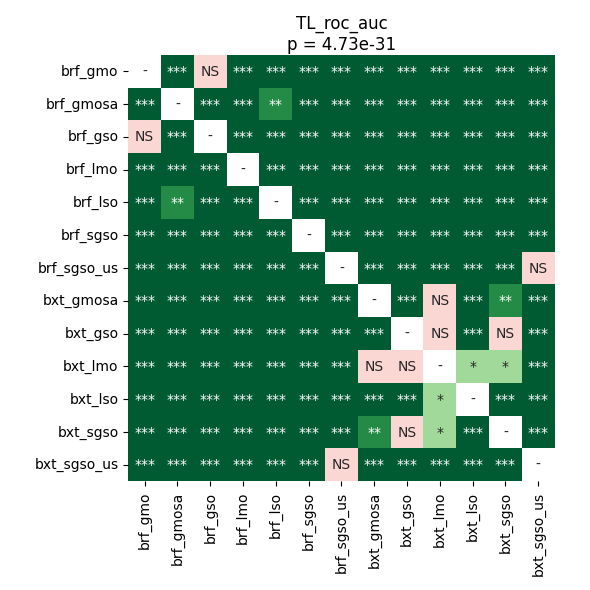

Data behind this chart, as committed beside it:
	brf_gmo	brf_gmosa	brf_gso	brf_lmo	brf_lso	brf_sgso	brf_sgso_us	bxt_gmosa	bxt_gso	bxt_lmo	bxt_lso	bxt_sgso	bxt_sgso_us
brf_gmo	1.0	3.719329833984375e-05	0.09718	3.719329833984375e-05	3.719329833984375e-05	3.719329833984375e-05	3.719329833984375e-05	3.719329833984375e-05	3.719329833984375e-05	3.719329833984375e-05	3.719329833984375e-05	3.719329833984375e-05	3.719329833984375e-05
brf_gmosa	3.719329833984375e-05	1.0	3.719329833984375e-05	3.719329833984375e-05	0.001462	3.719329833984375e-05	3.719329833984375e-05	3.719329833984375e-05	3.719329833984375e-05	3.719329833984375e-05	3.719329833984375e-05	3.719329833984375e-05	3.719329833984375e-05
brf_gso	0.09718	3.719329833984375e-05	1.0	3.719329833984375e-05	3.719329833984375e-05	7.32421875e-05	3.719329833984375e-05	3.719329833984375e-05	3.719329833984375e-05	3.719329833984375e-05	3.719329833984375e-05	3.719329833984375e-05	3.719329833984375e-05
brf_lmo	3.719329833984375e-05	3.719329833984375e-05	3.719329833984375e-05	1.0	3.719329833984375e-05	3.719329833984375e-05	3.719329833984375e-05	3.719329833984375e-05	0.0002487	3.719329833984375e-05	3.719329833984375e-05	0.0006651	3.719329833984375e-05
brf_lso	3.719329833984375e-05	0.001462	3.719329833984375e-05	3.719329833984375e-05	1.0	3.719329833984375e-05	3.719329833984375e-05	3.719329833984375e-05	3.719329833984375e-05	3.719329833984375e-05	3.719329833984375e-05	3.719329833984375e-05	3.719329833984375e-05
brf_sgso	3.719329833984375e-05	3.719329833984375e-05	7.32421875e-05	3.719329833984375e-05	3.719329833984375e-05	1.0	3.719329833984375e-05	3.719329833984375e-05	3.719329833984375e-05	3.719329833984375e-05	3.719329833984375e-05	3.719329833984375e-05	3.719329833984375e-05
brf_sgso_us	3.719329833984375e-05	3.719329833984375e-05	3.719329833984375e-05	3.719329833984375e-05	3.719329833984375e-05	3.719329833984375e-05	1.0	3.719329833984375e-05	3.719329833984375e-05	3.719329833984375e-05	3.719329833984375e-05	3.719329833984375e-05	0.8209
bxt_gmosa	3.719329833984375e-05	3.719329833984375e-05	3.719329833984375e-05	3.719329833984375e-05	3.719329833984375e-05	3.719329833984375e-05	3.719329833984375e-05	1.0	0.0008625	0.7921	0.0001082	0.008382	3.719329833984375e-05
bxt_gso	3.719329833984375e-05	3.719329833984375e-05	3.719329833984375e-05	0.0002487	3.719329833984375e-05	3.719329833984375e-05	3.719329833984375e-05	0.0008625	1.0	0.0534	3.719329833984375e-05	0.5421	3.719329833984375e-05
bxt_lmo	3.719329833984375e-05	3.719329833984375e-05	3.719329833984375e-05	3.719329833984375e-05	3.719329833984375e-05	3.719329833984375e-05	3.719329833984375e-05	0.7921	0.0534	1.0	0.01679	0.0195	3.719329833984375e-05
bxt_lso	3.719329833984375e-05	3.719329833984375e-05	3.719329833984375e-05	3.719329833984375e-05	3.719329833984375e-05	3.719329833984375e-05	3.719329833984375e-05	0.0001082	3.719329833984375e-05	0.01679	1.0	3.719329833984375e-05	3.719329833984375e-05
bxt_sgso	3.719329833984375e-05	3.719329833984375e-05	3.719329833984375e-05	0.0006651	3.719329833984375e-05	3.719329833984375e-05	3.719329833984375e-05	0.008382	0.5421	0.0195	3.719329833984375e-05	1.0	3.719329833984375e-05
bxt_sgso_us	3.719329833984375e-05	3.719329833984375e-05	3.719329833984375e-05	3.719329833984375e-05	3.719329833984375e-05	3.719329833984375e-05	0.8209	3.719329833984375e-05	3.719329833984375e-05	3.719329833984375e-05	3.719329833984375e-05	3.719329833984375e-05	1.0
